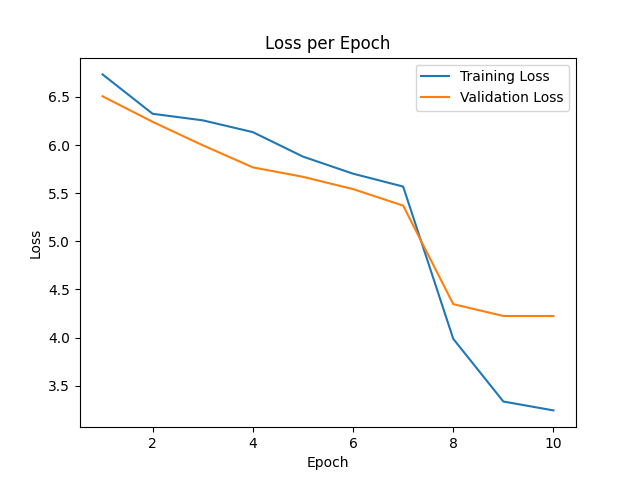

The data file committed next to this chart (first rows):
epoch, train_loss, val_loss
0, 18.28, 7.885
1, 6.734, 6.507
2, 6.325, 6.241
3, 6.257, 5.998
4, 6.134, 5.768
5, 5.88, 5.67
6, 5.703, 5.543
7, 5.569, 5.371
8, 3.987, 4.348
9, 3.336, 4.225
10, 3.244, 4.225
